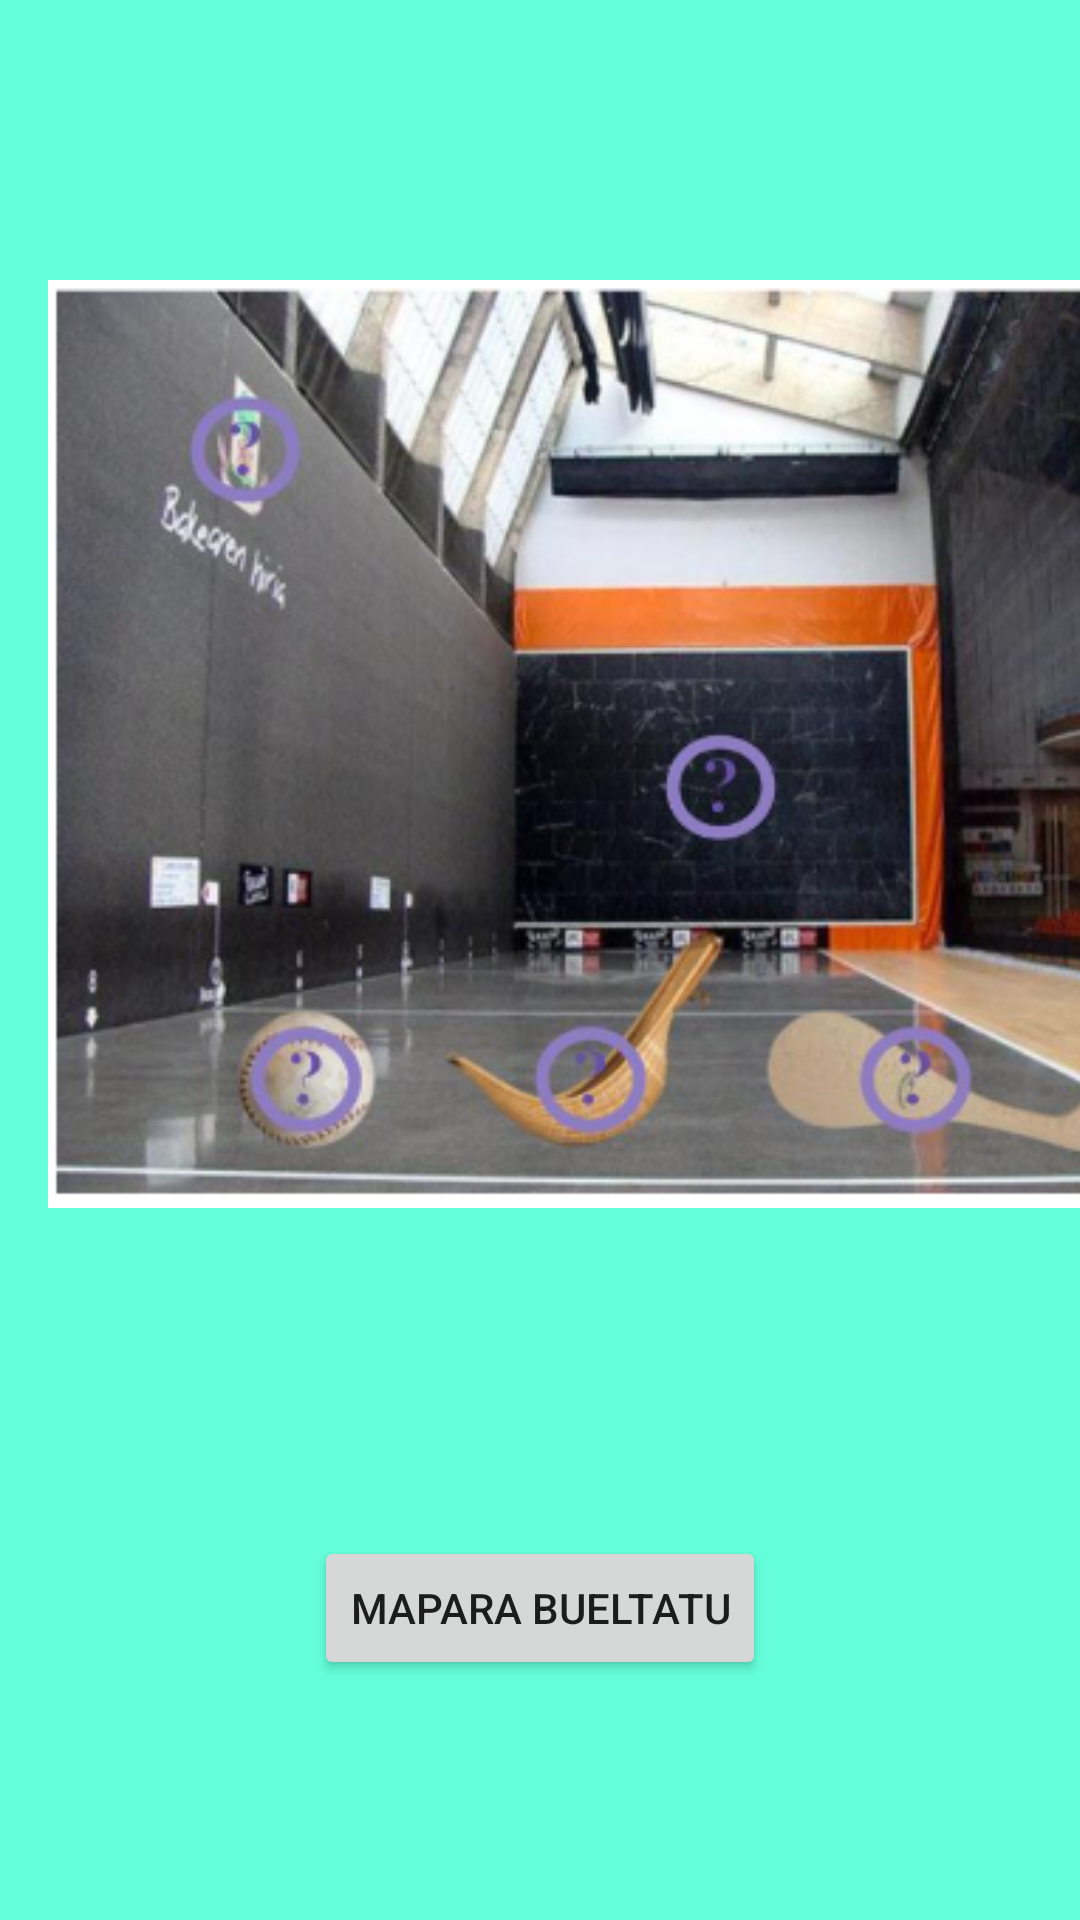

Produce the Android XML layout that renders to this screen, including the resource entries it uses.
<!-- AndroidManifest.xml: application theme Theme.DidaktikAPP -->
<!-- res/layout/activity_jai_alai.xml -->
<?xml version="1.0" encoding="utf-8"?>
<androidx.constraintlayout.widget.ConstraintLayout xmlns:android="http://schemas.android.com/apk/res/android"
    xmlns:app="http://schemas.android.com/apk/res-auto"
    xmlns:tools="http://schemas.android.com/tools"
    android:layout_width="match_parent"
    android:layout_height="match_parent"
    tools:context=".JaiAlai">

    <ImageView
        android:id="@+id/imageView5"
        android:layout_width="408dp"
        android:layout_height="424dp"
        android:layout_marginStart="16dp"
        android:layout_marginBottom="180dp"
        app:layout_constraintBottom_toBottomOf="parent"
        app:layout_constraintStart_toStartOf="parent"
        app:srcCompat="@drawable/jai_alai" />

    <Button
        android:id="@+id/eskupilota"
        android:layout_width="73dp"
        android:layout_height="53dp"
        android:layout_marginStart="68dp"
        android:layout_marginBottom="248dp"
        android:background="@color/transparent"
        app:layout_constraintBottom_toBottomOf="parent"
        app:layout_constraintStart_toStartOf="parent" />

    <Button
        android:id="@+id/zesta"
        android:layout_width="67dp"
        android:layout_height="45dp"
        android:background="@color/transparent"
        app:layout_constraintBottom_toBottomOf="parent"
        app:layout_constraintEnd_toEndOf="parent"
        app:layout_constraintHorizontal_bias="0.473"
        app:layout_constraintStart_toStartOf="parent"
        app:layout_constraintTop_toTopOf="parent"
        app:layout_constraintVertical_bias="0.626" />

    <Button
        android:id="@+id/pala"
        android:layout_width="62dp"
        android:layout_height="48dp"
        android:background="@color/transparent"
        app:layout_constraintBottom_toBottomOf="parent"
        app:layout_constraintEnd_toEndOf="parent"
        app:layout_constraintHorizontal_bias="0.79"
        app:layout_constraintStart_toStartOf="parent"
        app:layout_constraintTop_toTopOf="parent"
        app:layout_constraintVertical_bias="0.619" />

    <Button
        android:id="@+id/frontoia"
        android:layout_width="53dp"
        android:layout_height="50dp"
        android:background="@color/transparent"
        app:layout_constraintBottom_toBottomOf="parent"
        app:layout_constraintEnd_toEndOf="parent"
        app:layout_constraintHorizontal_bias="0.6"
        app:layout_constraintStart_toStartOf="parent"
        app:layout_constraintTop_toTopOf="parent"
        app:layout_constraintVertical_bias="0.483" />

    <Button
        android:id="@+id/jaialai"
        android:layout_width="wrap_content"
        android:layout_height="wrap_content"
        android:background="@color/transparent"
        app:layout_constraintBottom_toBottomOf="parent"
        app:layout_constraintEnd_toEndOf="parent"
        app:layout_constraintHorizontal_bias="0.097"
        app:layout_constraintStart_toStartOf="parent"
        app:layout_constraintTop_toTopOf="parent"
        app:layout_constraintVertical_bias="0.322" />

    <Button
        android:id="@+id/btnMapa"
        android:layout_width="wrap_content"
        android:layout_height="wrap_content"
        android:layout_marginBottom="80dp"
        android:text="@string/mapara_bueltatu"
        app:layout_constraintBottom_toBottomOf="parent"
        app:layout_constraintEnd_toEndOf="parent"
        app:layout_constraintHorizontal_bias="0.5"
        app:layout_constraintStart_toStartOf="parent" />

</androidx.constraintlayout.widget.ConstraintLayout>
<!-- resources referenced by this layout -->
<resources>
  <color name="transparent">#00000000</color>
  <!-- drawable jai_alai: png bitmap (drawable, 351444 bytes) -->
  <string name="mapara_bueltatu">Mapara bueltatu</string>
  <style name="Theme.DidaktikAPP" parent="Theme.MaterialComponents.DayNight.DarkActionBar">
          
          <item name="colorPrimary">@color/green</item>
          <item name="colorPrimaryVariant">@color/dark_green</item>
          <item name="colorOnPrimary">@color/black</item>
          
          <item name="colorSecondary">@color/teal</item>
          <item name="colorSecondaryVariant">@color/dark_teal</item>
          <item name="colorOnSecondary">@color/black</item>
          
          <item name="android:statusBarColor">?attr/colorPrimaryVariant</item>
          
          <item name="android:colorBackground">?attr/colorSecondary</item>
      </style>
  <color name="green">#00c853</color>
  <color name="dark_green">#009624</color>
  <color name="black">#FF000000</color>
  <color name="teal">#64ffda</color>
  <color name="dark_teal">#14cba8</color>
</resources>
